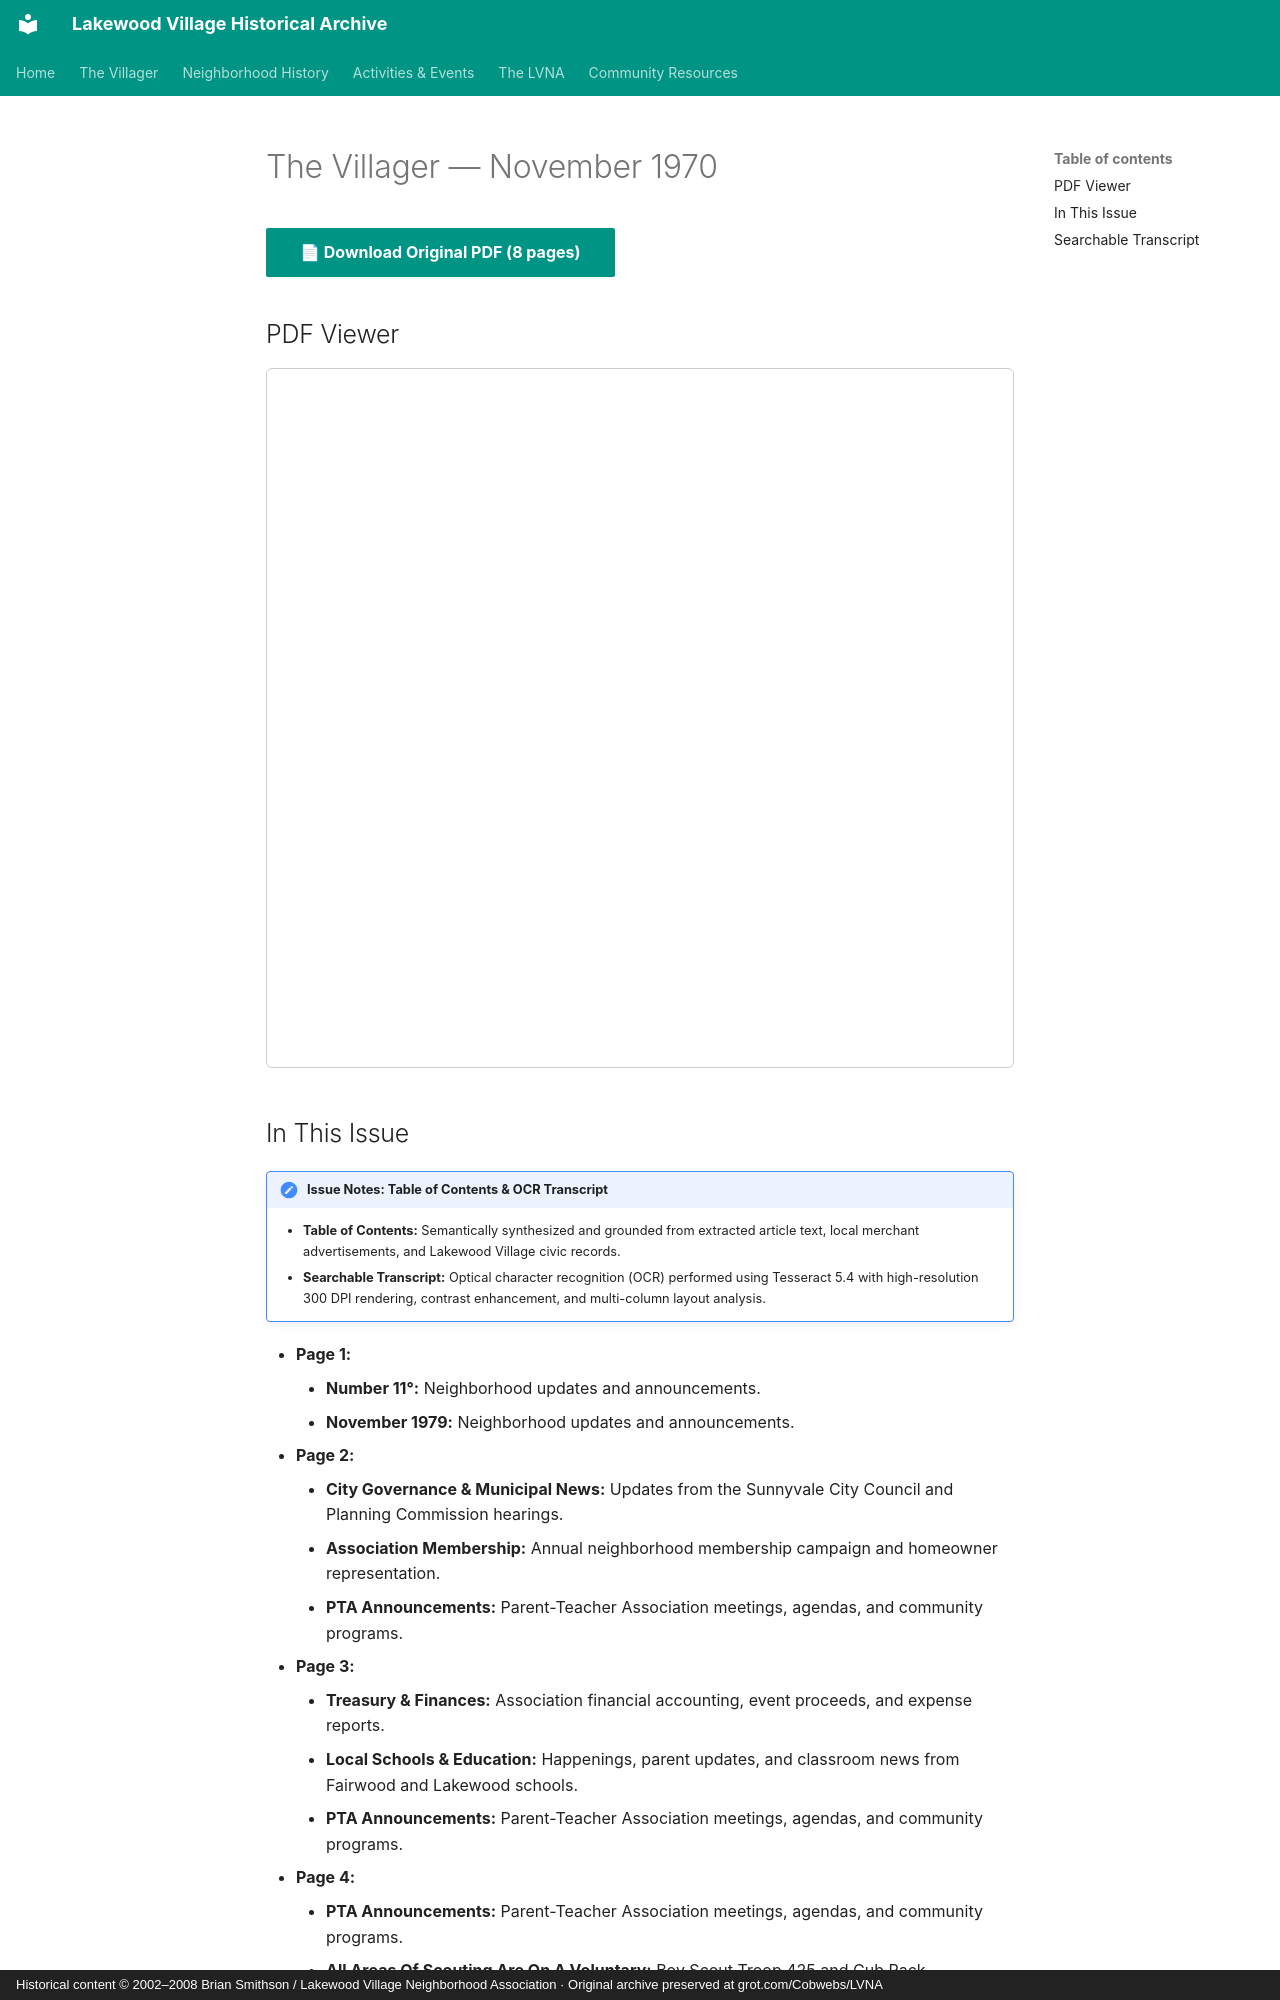

repository: patpat9/lvna_archive · page: Villager/Issues/1970-11/index.html · generator: mkdocs · copyright: Historical content © 2002–2008 Brian Smithson / Lakewood Village Neighborhood Association · Original archive preserved at grot.com/Cobwebs/LVNA

# The Villager — November 1970

[📄 **Download Original PDF** (8 pages)](../Villager_Back_Issues/More_LVRA_Villager/1970-11.pdf){ .md-button .md-button--primary }

## PDF Viewer

<iframe src="../../../Villager/Villager_Back_Issues/More_LVRA_Villager/1970-11.pdf" width="100%" height="700px" style="border: 1px solid #ccc; border-radius: 6px;">
  <p>Your browser does not support inline PDFs. <a href="../../../Villager/Villager_Back_Issues/More_LVRA_Villager/1970-11.pdf">Click here to download.</a></p>
</iframe>

## In This Issue

!!! note "Issue Notes: Table of Contents & OCR Transcript"
    - **Table of Contents:** Semantically synthesized and grounded from extracted article text, local merchant advertisements, and Lakewood Village civic records.
    - **Searchable Transcript:** Optical character recognition (OCR) performed using Tesseract 5.4 with high-resolution 300 DPI rendering, contrast enhancement, and multi-column layout analysis.

- **Page 1:**
    - **Number 11°:** Neighborhood updates and announcements.
    - **November 1979:** Neighborhood updates and announcements.
- **Page 2:**
    - **City Governance & Municipal News:** Updates from the Sunnyvale City Council and Planning Commission hearings.
    - **Association Membership:** Annual neighborhood membership campaign and homeowner representation.
    - **PTA Announcements:** Parent-Teacher Association meetings, agendas, and community programs.
- **Page 3:**
    - **Treasury & Finances:** Association financial accounting, event proceeds, and expense reports.
    - **Local Schools & Education:** Happenings, parent updates, and classroom news from Fairwood and Lakewood schools.
    - **PTA Announcements:** Parent-Teacher Association meetings, agendas, and community programs.
- **Page 4:**
    - **PTA Announcements:** Parent-Teacher Association meetings, agendas, and community programs.
    - **All Areas Of Scouting Are On A Voluntary:** Boy Scout Troop 425 and Cub Pack achievements, courts of honor, and outings.
    - **V7 Are Villager:** Santa and his elves visiting Lakewood Village streets aboard a motorized float.
- **Page 5:**
    - **» Emergency Situations,":** Reports from the Sunnyvale Department of Public Safety (Police & Fire).
    - **Local Schools & Education:** Happenings, parent updates, and classroom news from Fairwood and Lakewood schools.
    - **Social Committee:** Community personal notes, neighbor visits, and family announcements.
- **Page 6:**
    - **‘Lakewood Lounge ©:** Commercial developments, store openings, and merchant news at the neighborhood center.
    - **Churches & Religious Directory:** Service schedules and youth educational classes across neighborhood congregations.
- **Page 7:**
    - **Scouting & Youth Leadership:** Boy Scout Troop 425 and Cub Pack achievements, courts of honor, and outings.
    - **Lakewood Village Shopping Center:** Santa and his elves visiting Lakewood Village streets aboard a motorized float.
    - **Lakewood | Baptist Church:** Commercial developments, store openings, and merchant news at the neighborhood center.
- **Page 8:**
    - **Santa's Annual Village Tour:** Santa and his elves visiting Lakewood Village streets aboard a motorized float.
    - **Social Notes & Personal News:** Community personal notes, neighbor visits, and family announcements.
    - **915 E Duane Fairoaks Shopping Center:** Commercial developments, store openings, and merchant news at the neighborhood center.
